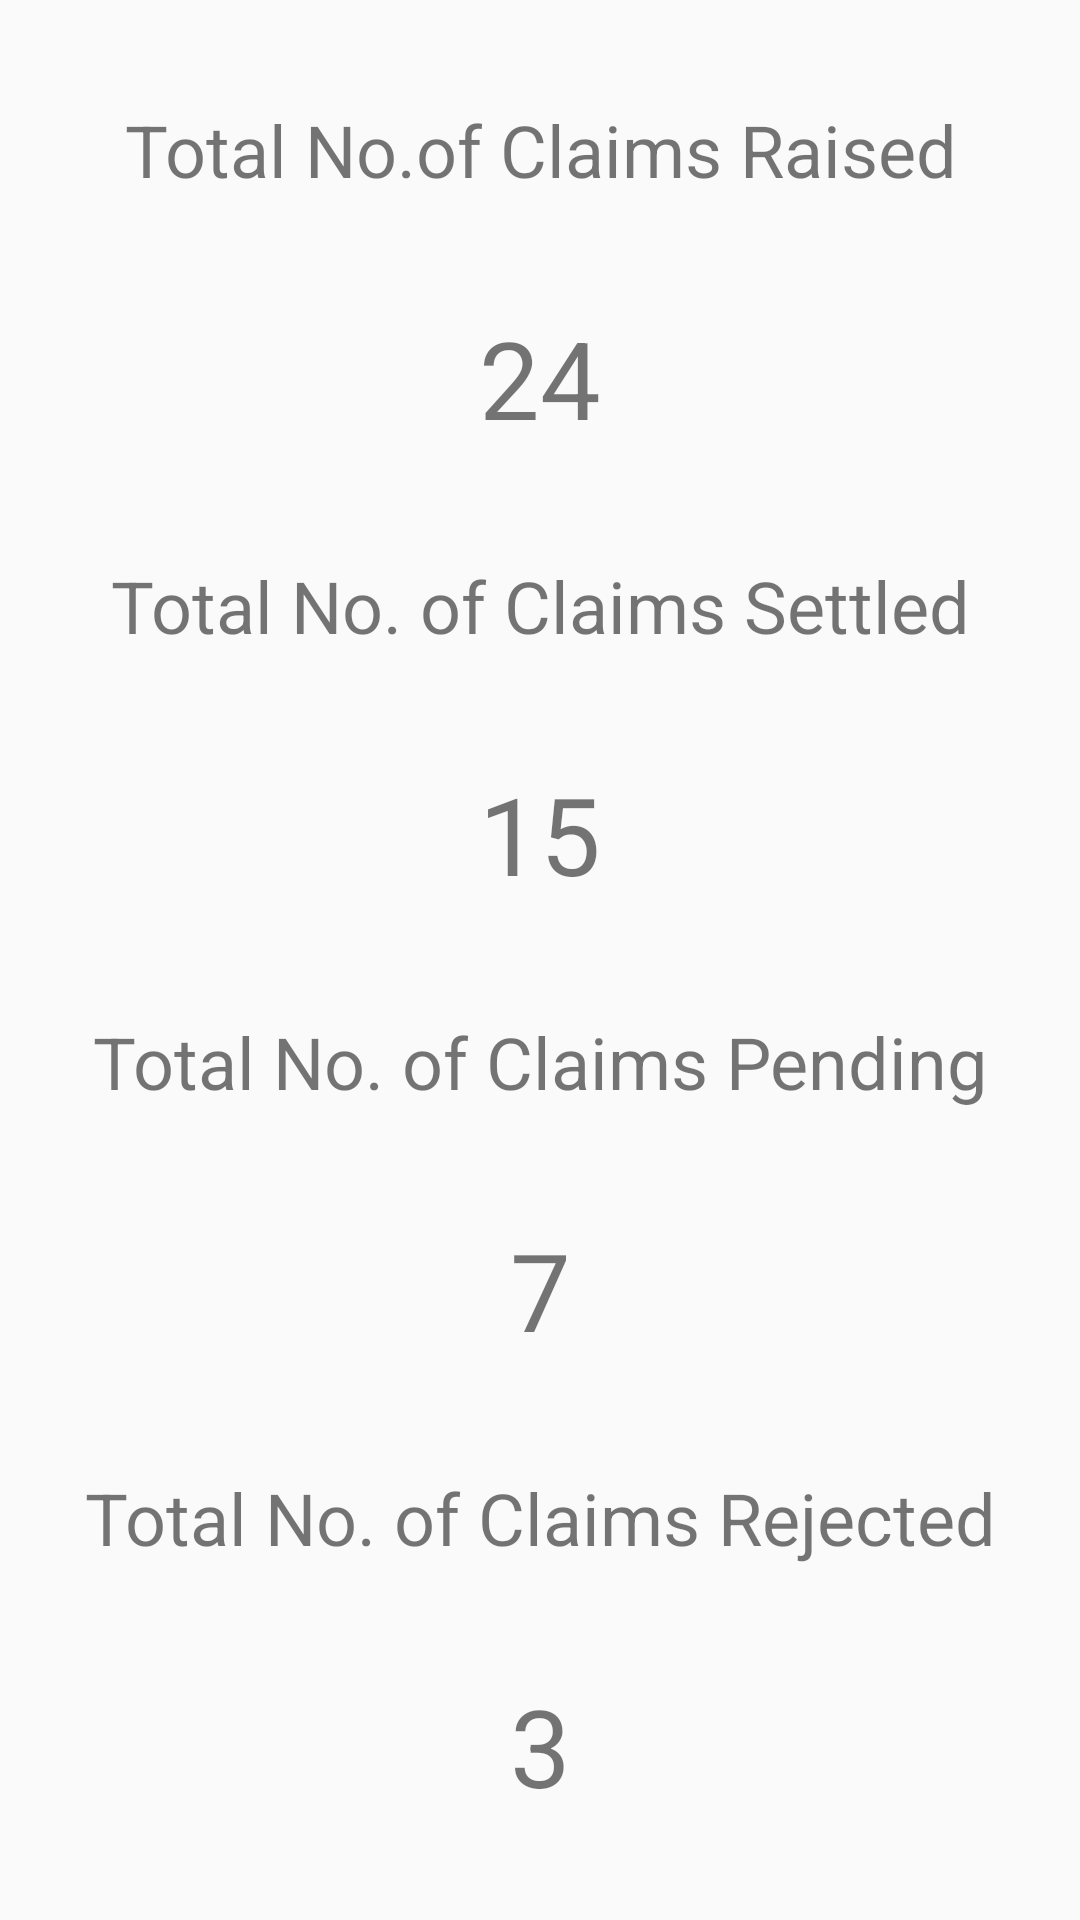

Write the Android layout XML for this screen, with the resource values it uses.
<!-- AndroidManifest.xml: application theme AppTheme -->
<!-- res/layout/content_main.xml -->
<?xml version="1.0" encoding="utf-8"?>
<android.support.v4.widget.DrawerLayout xmlns:android="http://schemas.android.com/apk/res/android"
    android:id="@+id/drawer_layout"
    android:layout_width="match_parent"
    android:layout_height="match_parent">
    
    <FrameLayout
        android:id="@+id/content_frame"
        android:layout_width="match_parent"
        android:layout_height="match_parent"
        android:clipToPadding="false"
        android:fitsSystemWindows="true">

        <LinearLayout
            android:layout_width="match_parent"
            android:layout_height="match_parent"
            android:layout_margin="16dp"
            android:orientation="vertical">

            <TextView
                android:layout_width="match_parent"
                android:layout_height="wrap_content"
                android:layout_weight="1"
                android:gravity="center"
                android:text="Total No.of Claims Raised"
                android:textSize="24sp" />

            <TextView
                android:layout_width="match_parent"
                android:layout_height="wrap_content"
                android:layout_weight="1"
                android:gravity="center"
                android:text="24"
                android:textSize="36sp" />


            <TextView
                android:layout_width="match_parent"
                android:layout_height="wrap_content"
                android:layout_weight="1"
                android:gravity="center"
                android:text="Total No. of Claims Settled"
                android:textSize="24sp" />

            <TextView
                android:layout_width="match_parent"
                android:layout_height="wrap_content"
                android:layout_weight="1"
                android:gravity="center"
                android:text="15"
                android:textSize="36sp" />


            <TextView
                android:layout_width="match_parent"
                android:layout_height="wrap_content"
                android:layout_weight="1"
                android:gravity="center"
                android:text="Total No. of Claims Pending"
                android:textSize="24sp" />

            <TextView
                android:layout_width="match_parent"
                android:layout_height="wrap_content"
                android:layout_weight="1"
                android:gravity="center"
                android:text="7"
                android:textSize="36sp" />

            <TextView
                android:layout_width="match_parent"
                android:layout_height="wrap_content"
                android:layout_weight="1"
                android:gravity="center"
                android:text="Total No. of Claims Rejected"
                android:textSize="24sp" />

            <TextView
                android:layout_width="match_parent"
                android:layout_height="wrap_content"
                android:layout_weight="1"
                android:gravity="center"
                android:text="3"
                android:textSize="36sp" />


        </LinearLayout>
    </FrameLayout>
    
    <ListView
        android:id="@+id/left_drawer"
        android:layout_width="240dp"
        android:layout_height="match_parent"
        android:layout_gravity="start"
        android:background="#111"
        android:choiceMode="singleChoice"
        android:divider="@android:color/transparent"
        android:dividerHeight="0dp" />
</android.support.v4.widget.DrawerLayout>
<!-- resources referenced by this layout -->
<resources>
  <style name="AppTheme" parent="Theme.AppCompat.Light.DarkActionBar">
          
          <item name="colorPrimary">#4CAF50</item>
          <item name="colorPrimaryDark">#2E7D32</item>
          <item name="colorAccent">@color/colorAccent</item>
          <item name="colorButtonNormal">#4CAF50</item>
  
      </style>
  <!-- not gathered from this repository: default colours our renderer supplied (Android Studio template values) -->
  <color name="colorAccent">#FF03DAC5</color>
</resources>
